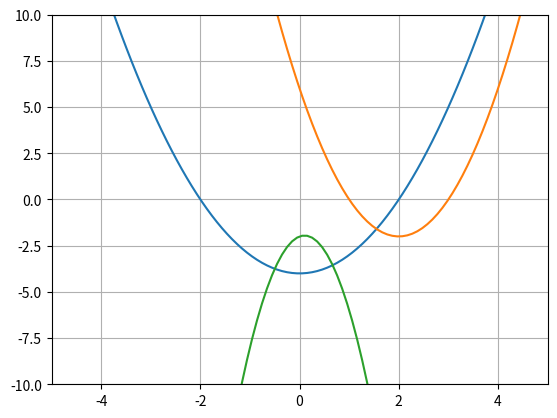

Reproduce this figure in Python.
import matplotlib.pyplot as plt
import numpy as np


#해를구함
def quadratic(a,b,c):
    D = b*b-4*a*c
    r1 = (-b+(b**2-4*a*c)**0.5)/(2*a)
    r2 = (-b-(b**2-4*a*c)**0.5)/(2*a)
    if D>=0:
        print((r1,r2))
    else:
        print("No root")
        
quadratic(1,0,-4)
quadratic(2,-8,6)
quadratic(-5,1,-2)

# 
# 세방정식 그래프
x = np.linspace(-5.0, 5.0, 100)
y1 = x*x-4
y2 = 2*x*x-8*x+6
y3 = -5*x*x+1*x-2

plt.plot(x,y1, x,y2, x,y3)
plt.grid()
plt.axis([-5.0, 5.0, -10.0, 10.0])
plt.show()
